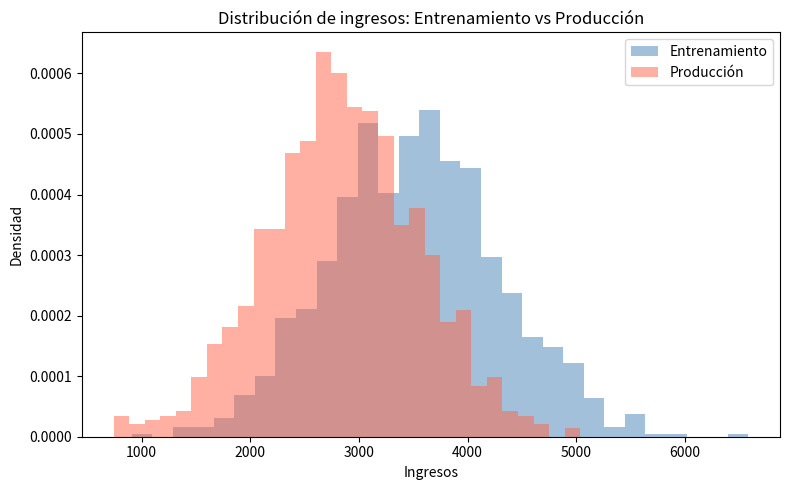

This figure's Python source:
import numpy as np
import pandas as pd

# Fijar semilla para que el resultado sea siempre el mismo
np.random.seed(42)

# 1. Datos de entrenamiento (Clientes con ingresos estables y altos)
ingresos_entrenamiento = np.random.normal(loc=3500, scale=800, size=1000)

# 2. Datos de producción actuales (Los ingresos bajaron por cambios económicos)
ingresos_produccion = np.random.normal(loc=2800, scale=700, size=1000)

# Convertir a DataFrames de Pandas
df_entrenamiento = pd.DataFrame({'ingresos': ingresos_entrenamiento})
df_produccion = pd.DataFrame({'ingresos': ingresos_produccion})

# Calcular el PSI (Population Stability Index)
# El cálculo divide los datos de entrenamiento en 10 bloques (buckets) 
# con la misma cantidad de datos y compara cuántos registros caen en esos mismos rangos 
# dentro del grupo de producción.
def calcular_psi(entrenamiento, produccion, num_buckets=10):
    # Crear los cortes (buckets) basados en los cuantiles del entrenamiento
    cortes = np.percentile(entrenamiento, np.linspace(0, 100, num_buckets + 1))
    
    # Ajustar extremos para evitar errores de límites fuera de rango
    cortes[0] = -np.inf
    cortes[-1] = np.inf
    
    # Contar cuántos datos caen en cada bucket
    conteo_entreno = pd.cut(entrenamiento, bins=cortes).value_counts(sort=False)
    conteo_prod = pd.cut(produccion, bins=cortes).value_counts(sort=False)
    
    # Calcular los porcentajes (proporciones) en cada bucket
    prop_entreno = conteo_entreno / len(entrenamiento)
    prop_prod = conteo_prod / len(produccion)
    
    # Crear un DataFrame para comparar ambos lados
    tabla_psi = pd.DataFrame({
        'Entrenamiento (%)': prop_entreno,
        'Produccion (%)': prop_prod
    })
    
    # Reemplazar ceros con un valor mínimo para evitar divisiones por cero o log(0)
    tabla_psi = tabla_psi.replace(0, 0.0001)
    
    # Fórmula del PSI: (Actual - Esperado) * ln(Actual / Esperado)
    tabla_psi['PSI_Bucket'] = (tabla_psi['Produccion (%)'] - tabla_psi['Entrenamiento (%)']) * np.log(tabla_psi['Produccion (%)'] / tabla_psi['Entrenamiento (%)'])
    
    # El PSI total es la suma de todos los buckets
    psi_total = tabla_psi['PSI_Bucket'].sum()
    
    return psi_total, tabla_psi

# Ejecutar la función con nuestros datos simulados
psi_resultado, tabla_detalle = calcular_psi(df_entrenamiento['ingresos'], df_produccion['ingresos'])

print(f"Resultado del PSI: {psi_resultado:.4f}\n")

# Las reglas estándar en la industria bancaria para interpretar el PSI son:
# PSI < 0.10: Sin cambios significativos (El modelo sigue siendo seguro).
# 0.10 ≤ PSI < 0.25: Desviación moderada (Requiere monitoreo o ajustes leves).
# PSI ≥ 0.25: Desviación severa (Concept Drift detectado, el modelo debe ser reentrenado).

# Evaluar el nivel de riesgo según los estándares bancarios
if psi_resultado < 0.10:
    print("Estado: Estable. No hay drift. El modelo es confiable.")
elif psi_resultado < 0.25:
    print("Alerta: Desviación moderada. Monitorear de cerca los ingresos de los solicitantes.")
else:
    print("ALERTA CRÍTICA: Concept Drift Detectado. El perfil de ingresos cambió drásticamente.")
    print("Acción requerida: Detener transiciones automáticas y reentrenar el modelo de riesgo.")

# Mostrar la tabla de detalle del PSI por bucket
print("\nDetalle del PSI por bucket:")
print(tabla_detalle)

# Graficar la distribución de ingresos para inspección visual
import matplotlib.pyplot as plt
plt.figure(figsize=(8, 5))
plt.hist(df_entrenamiento['ingresos'], bins=30, density=True, alpha=0.5, label="Entrenamiento", color="steelblue")
plt.hist(df_produccion['ingresos'], bins=30, density=True, alpha=0.5, label="Producción", color="tomato")
plt.xlabel("Ingresos")
plt.ylabel("Densidad")
plt.title("Distribución de ingresos: Entrenamiento vs Producción")
plt.legend()
plt.tight_layout()
plt.savefig("psi_ingresos_banco.png")
plt.close()
